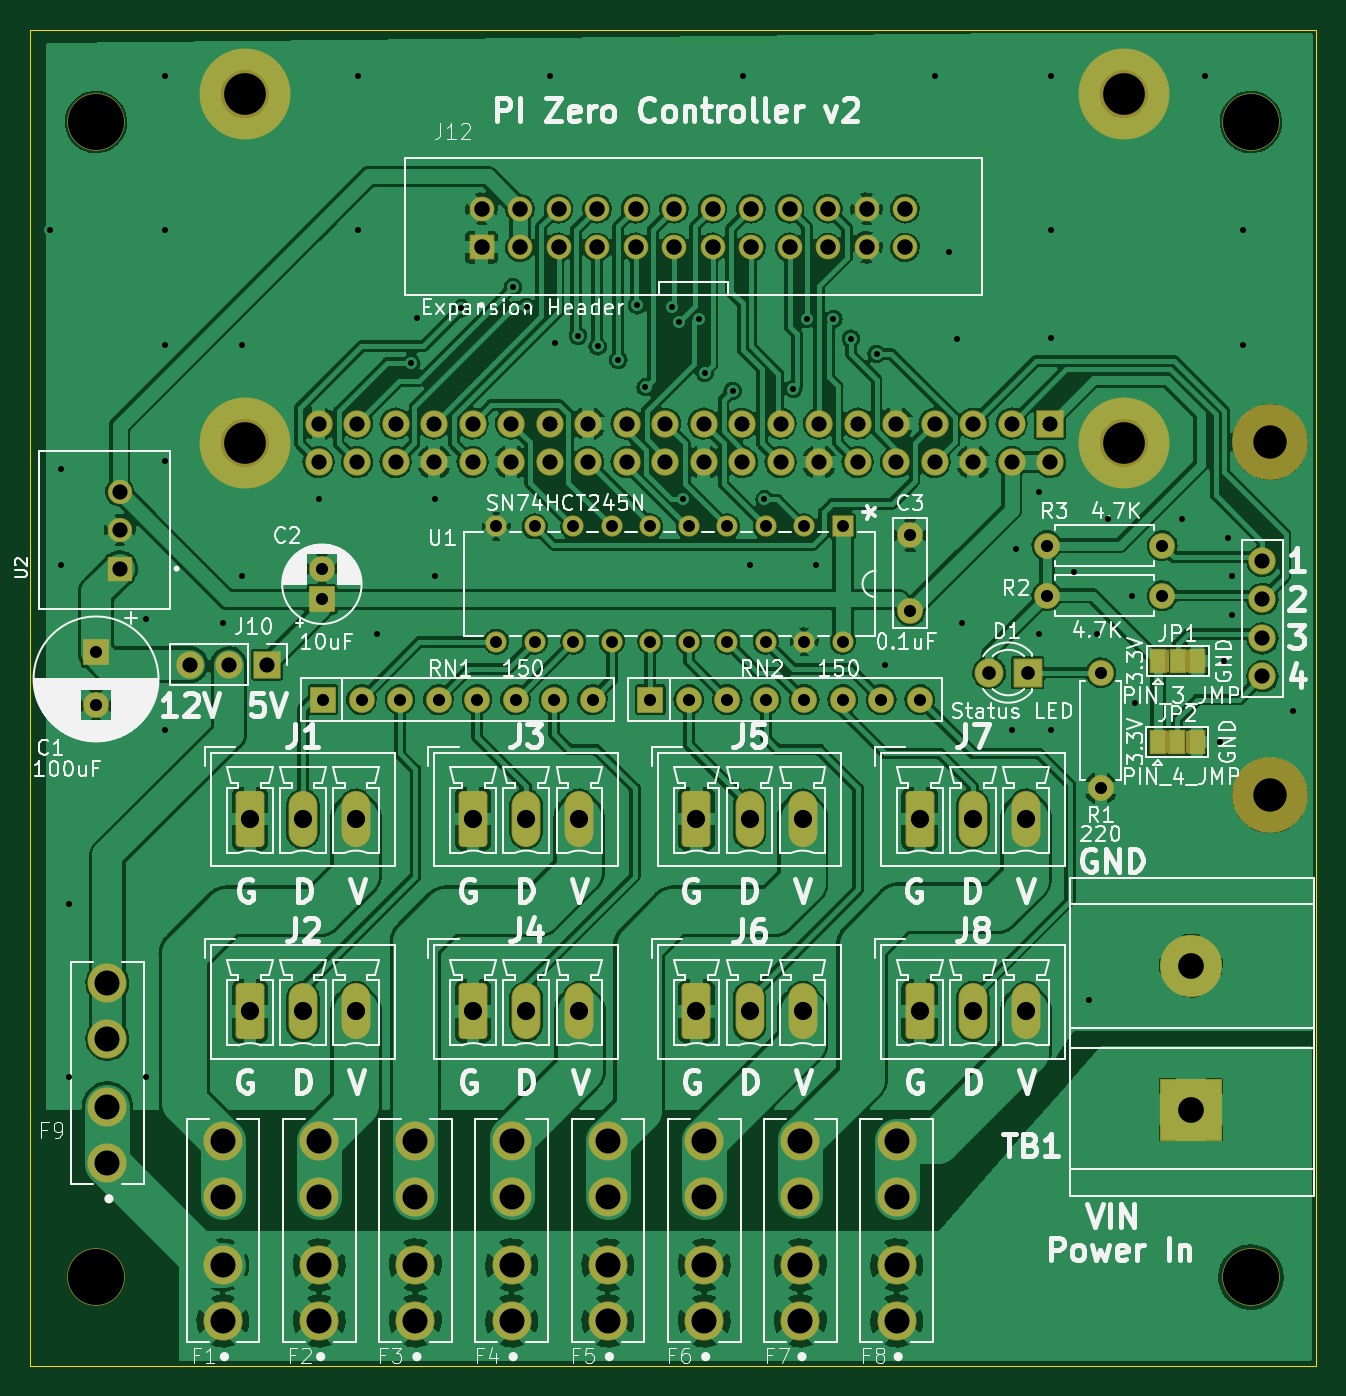
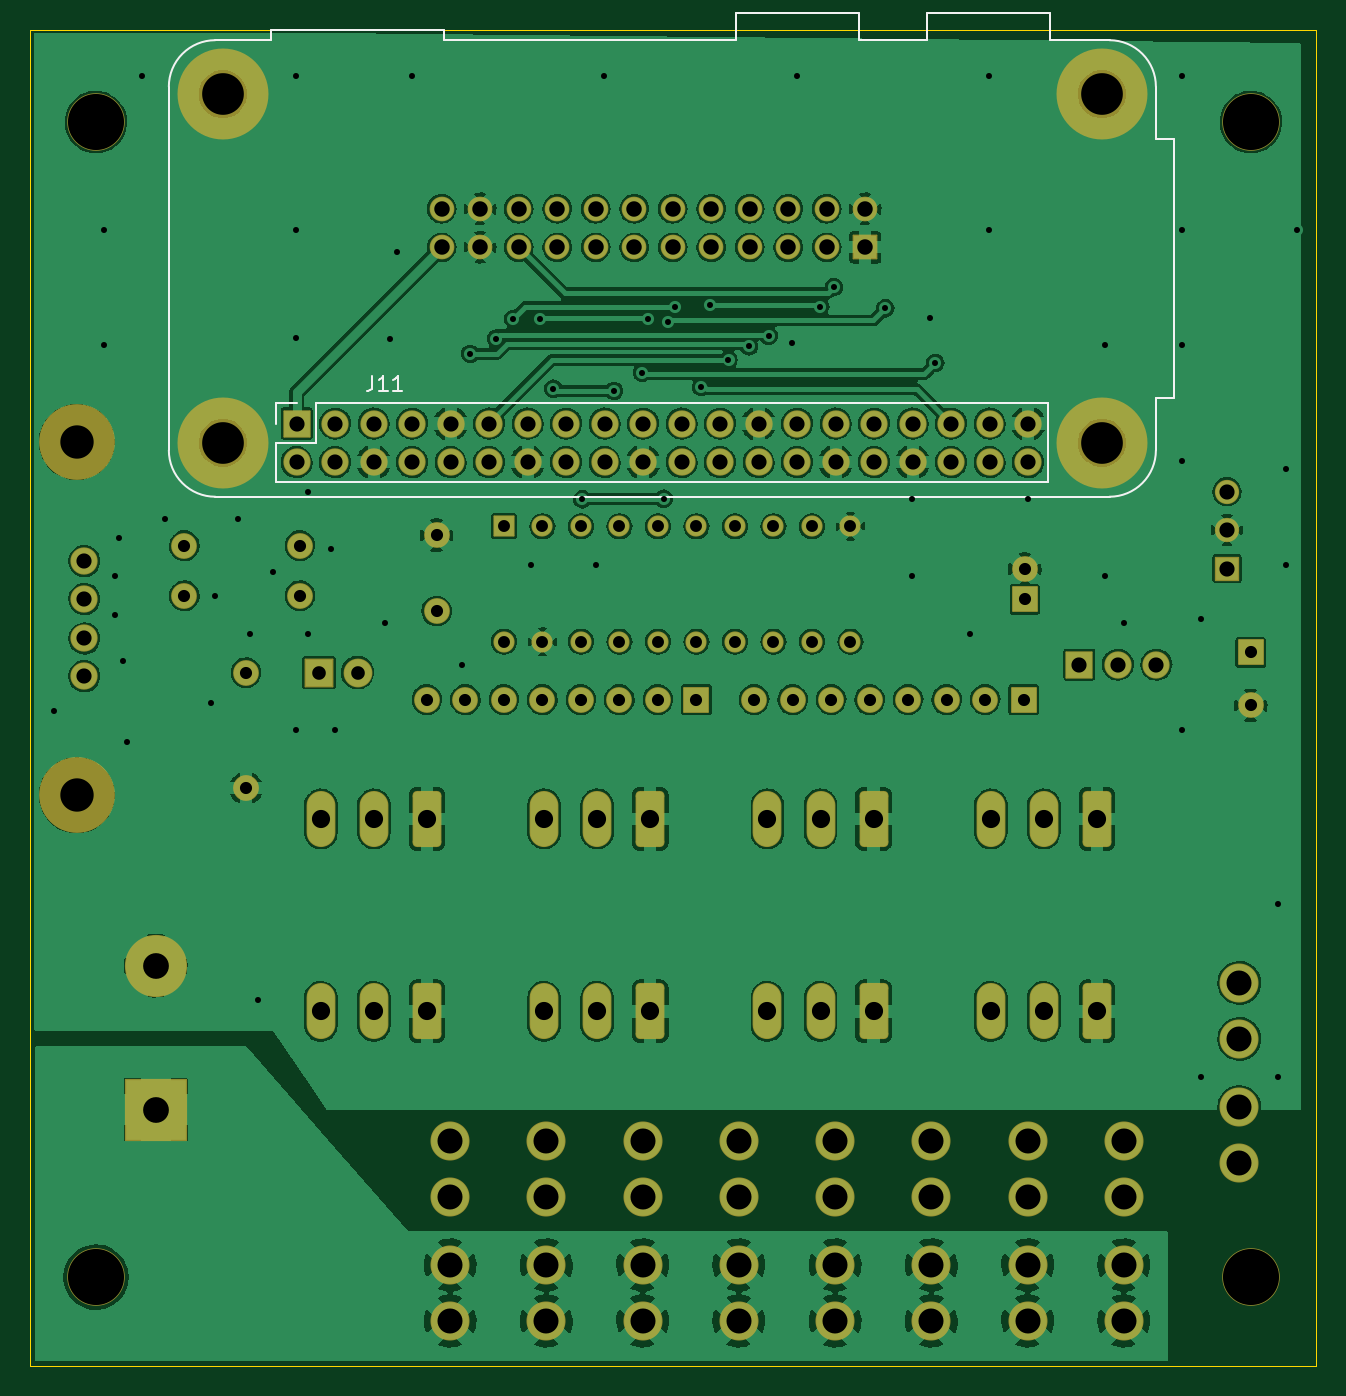
Circuit board: 11 layer files. Board 84.8 x 88.1 mm.
- bottom_copper: PI_W_Controller-B_Cu.gbr (435085 bytes)
- bottom_mask: PI_W_Controller-B_Mask.gbr (7706 bytes)
- paste: PI_W_Controller-B_Paste.gbr (496 bytes)
- bottom_silk: PI_W_Controller-B_Silkscreen.gbr (2749 bytes)
- outline: PI_W_Controller-Edge_Cuts.gbr (736 bytes)
- top_copper: PI_W_Controller-F_Cu.gbr (513294 bytes)
- top_mask: PI_W_Controller-F_Mask.gbr (10731 bytes)
- paste: PI_W_Controller-F_Paste.gbr (496 bytes)
- top_silk: PI_W_Controller-F_Silkscreen.gbr (102394 bytes)
- drill: PI_W_Controller-NPTH.drl (611 bytes)
- drill: PI_W_Controller-PTH.drl (4396 bytes)

=== bottom_copper: PI_W_Controller-B_Cu.gbr (435085 bytes, source omitted) ===
=== bottom_mask: PI_W_Controller-B_Mask.gbr (7706 bytes, source omitted) ===
=== paste: PI_W_Controller-B_Paste.gbr ===
G04 #@! TF.GenerationSoftware,KiCad,Pcbnew,(6.0.1)*
G04 #@! TF.CreationDate,2022-02-10T21:28:02-05:00*
G04 #@! TF.ProjectId,PI_W_Controller,50495f57-5f43-46f6-9e74-726f6c6c6572,v2*
G04 #@! TF.SameCoordinates,Original*
G04 #@! TF.FileFunction,Paste,Bot*
G04 #@! TF.FilePolarity,Positive*
%FSLAX46Y46*%
G04 Gerber Fmt 4.6, Leading zero omitted, Abs format (unit mm)*
G04 Created by KiCad (PCBNEW (6.0.1)) date 2022-02-10 21:28:02*
%MOMM*%
%LPD*%
G01*
G04 APERTURE LIST*
G04 APERTURE END LIST*
M02*

=== bottom_silk: PI_W_Controller-B_Silkscreen.gbr ===
G04 #@! TF.GenerationSoftware,KiCad,Pcbnew,(6.0.1)*
G04 #@! TF.CreationDate,2022-02-10T21:28:02-05:00*
G04 #@! TF.ProjectId,PI_W_Controller,50495f57-5f43-46f6-9e74-726f6c6c6572,v2*
G04 #@! TF.SameCoordinates,Original*
G04 #@! TF.FileFunction,Legend,Bot*
G04 #@! TF.FilePolarity,Positive*
%FSLAX46Y46*%
G04 Gerber Fmt 4.6, Leading zero omitted, Abs format (unit mm)*
G04 Created by KiCad (PCBNEW (6.0.1)) date 2022-02-10 21:28:02*
%MOMM*%
%LPD*%
G01*
G04 APERTURE LIST*
%ADD10C,0.150000*%
%ADD11C,0.120000*%
G04 APERTURE END LIST*
D10*
X177847523Y-68032380D02*
X177847523Y-68746666D01*
X177895142Y-68889523D01*
X177990380Y-68984761D01*
X178133238Y-69032380D01*
X178228476Y-69032380D01*
X176847523Y-69032380D02*
X177418952Y-69032380D01*
X177133238Y-69032380D02*
X177133238Y-68032380D01*
X177228476Y-68175238D01*
X177323714Y-68270476D01*
X177418952Y-68318095D01*
X175895142Y-69032380D02*
X176466571Y-69032380D01*
X176180857Y-69032380D02*
X176180857Y-68032380D01*
X176276095Y-68175238D01*
X176371333Y-68270476D01*
X176466571Y-68318095D01*
D11*
X124953000Y-52409000D02*
X126153000Y-52409000D01*
X184523000Y-45209000D02*
X184523000Y-45909000D01*
X184523000Y-45909000D02*
X188213000Y-45909000D01*
X133153000Y-44109000D02*
X141273000Y-44109000D01*
X124953000Y-69529000D02*
X124953000Y-52409000D01*
X173103000Y-45209000D02*
X184523000Y-45209000D01*
X173103000Y-45909000D02*
X173103000Y-45209000D01*
X184173000Y-69869000D02*
X182843000Y-69869000D01*
X133253000Y-75069000D02*
X133253000Y-69869000D01*
X181573000Y-72469000D02*
X181573000Y-69869000D01*
X126153000Y-69529000D02*
X126153000Y-72969000D01*
X184173000Y-72469000D02*
X181573000Y-72469000D01*
X141273000Y-44109000D02*
X141273000Y-45909000D01*
X126153000Y-69529000D02*
X124953000Y-69529000D01*
X184173000Y-75069000D02*
X133253000Y-75069000D01*
X129213000Y-45909000D02*
X133153000Y-45909000D01*
X153873000Y-45909000D02*
X173103000Y-45909000D01*
X126153000Y-52409000D02*
X126153000Y-48969000D01*
X181573000Y-69869000D02*
X133253000Y-69869000D01*
X153873000Y-44109000D02*
X153873000Y-45909000D01*
X129213000Y-76029000D02*
X188213000Y-76029000D01*
X145753000Y-45909000D02*
X145753000Y-44109000D01*
X141273000Y-45909000D02*
X145753000Y-45909000D01*
X191273000Y-72969000D02*
X191273000Y-48969000D01*
X145753000Y-44109000D02*
X153873000Y-44109000D01*
X184173000Y-71199000D02*
X184173000Y-69869000D01*
X133153000Y-45909000D02*
X133153000Y-44109000D01*
X184173000Y-75069000D02*
X184173000Y-72469000D01*
X191273000Y-48969000D02*
G75*
G03*
X188213000Y-45909000I-3059999J1D01*
G01*
X188213000Y-76029000D02*
G75*
G03*
X191273000Y-72969000I1J3059999D01*
G01*
X129213000Y-45909000D02*
G75*
G03*
X126153000Y-48969000I-1J-3059999D01*
G01*
X126153000Y-72969000D02*
G75*
G03*
X129213000Y-76029000I3059999J-1D01*
G01*
M02*

=== outline: PI_W_Controller-Edge_Cuts.gbr ===
G04 #@! TF.GenerationSoftware,KiCad,Pcbnew,(6.0.1)*
G04 #@! TF.CreationDate,2022-02-10T21:28:03-05:00*
G04 #@! TF.ProjectId,PI_W_Controller,50495f57-5f43-46f6-9e74-726f6c6c6572,v2*
G04 #@! TF.SameCoordinates,Original*
G04 #@! TF.FileFunction,Profile,NP*
%FSLAX46Y46*%
G04 Gerber Fmt 4.6, Leading zero omitted, Abs format (unit mm)*
G04 Created by KiCad (PCBNEW (6.0.1)) date 2022-02-10 21:28:03*
%MOMM*%
%LPD*%
G01*
G04 APERTURE LIST*
G04 #@! TA.AperFunction,Profile*
%ADD10C,0.050000*%
G04 #@! TD*
G04 APERTURE END LIST*
D10*
X115570000Y-133350000D02*
X115570000Y-45212000D01*
X115570000Y-45212000D02*
X200406000Y-45212000D01*
X200406000Y-45212000D02*
X200406000Y-133350000D01*
X200406000Y-133350000D02*
X115570000Y-133350000D01*
M02*

=== top_copper: PI_W_Controller-F_Cu.gbr (513294 bytes, source omitted) ===
=== top_mask: PI_W_Controller-F_Mask.gbr (10731 bytes, source omitted) ===
=== paste: PI_W_Controller-F_Paste.gbr ===
G04 #@! TF.GenerationSoftware,KiCad,Pcbnew,(6.0.1)*
G04 #@! TF.CreationDate,2022-02-10T21:28:02-05:00*
G04 #@! TF.ProjectId,PI_W_Controller,50495f57-5f43-46f6-9e74-726f6c6c6572,v2*
G04 #@! TF.SameCoordinates,Original*
G04 #@! TF.FileFunction,Paste,Top*
G04 #@! TF.FilePolarity,Positive*
%FSLAX46Y46*%
G04 Gerber Fmt 4.6, Leading zero omitted, Abs format (unit mm)*
G04 Created by KiCad (PCBNEW (6.0.1)) date 2022-02-10 21:28:02*
%MOMM*%
%LPD*%
G01*
G04 APERTURE LIST*
G04 APERTURE END LIST*
M02*

=== top_silk: PI_W_Controller-F_Silkscreen.gbr (102394 bytes, source omitted) ===
=== drill: PI_W_Controller-NPTH.drl ===
M48
; DRILL file {KiCad (6.0.1)} date Thu Feb 10 21:28:00 2022
; FORMAT={-:-/ absolute / inch / decimal}
; #@! TF.CreationDate,2022-02-10T21:28:00-05:00
; #@! TF.GenerationSoftware,Kicad,Pcbnew,(6.0.1)
; #@! TF.FileFunction,NonPlated,1,2,NPTH
FMAT,2
INCH
; #@! TA.AperFunction,NonPlated,NPTH,ComponentDrill
T1C0.0866
; #@! TA.AperFunction,NonPlated,NPTH,ComponentDrill
T2C0.1083
; #@! TA.AperFunction,NonPlated,NPTH,ComponentDrill
T3C0.1457
%
G90
G05
T1
X7.7697Y-2.8513
X7.7697Y-3.7687
T2
X5.1068Y-1.9476
X5.1068Y-2.8531
X7.3903Y-1.9476
X7.3903Y-2.8531
T3
X4.72Y-2.02
X4.72Y-5.02
X7.72Y-2.02
X7.72Y-5.02
T0
M30

=== drill: PI_W_Controller-PTH.drl ===
M48
; DRILL file {KiCad (6.0.1)} date Thu Feb 10 21:28:00 2022
; FORMAT={-:-/ absolute / inch / decimal}
; #@! TF.CreationDate,2022-02-10T21:28:00-05:00
; #@! TF.GenerationSoftware,Kicad,Pcbnew,(6.0.1)
; #@! TF.FileFunction,Plated,1,2,PTH
FMAT,2
INCH
; #@! TA.AperFunction,Plated,PTH,ViaDrill
T1C0.0157
; #@! TA.AperFunction,Plated,PTH,ComponentDrill
T2C0.0310
; #@! TA.AperFunction,Plated,PTH,ComponentDrill
T3C0.0315
; #@! TA.AperFunction,Plated,PTH,ComponentDrill
T4C0.0354
; #@! TA.AperFunction,Plated,PTH,ComponentDrill
T5C0.0394
; #@! TA.AperFunction,Plated,PTH,ComponentDrill
T6C0.0402
; #@! TA.AperFunction,Plated,PTH,ComponentDrill
T7C0.0472
; #@! TA.AperFunction,Plated,PTH,ComponentDrill
T8C0.0650
; #@! TA.AperFunction,Plated,PTH,ComponentDrill
T9C0.0669
%
G90
G05
T1
X4.6Y-2.3
X4.63Y-2.92
X4.63Y-3.17
X4.65Y-4.05
X4.65Y-4.5
X4.85Y-3.31
X4.85Y-4.5
X4.9Y-1.9
X4.9Y-2.3
X4.9Y-2.6
X4.9Y-2.9
X4.9Y-3.6
X5.05Y-3.32
X5.1Y-2.6
X5.1Y-3.2
X5.3Y-3.0
X5.4Y-1.9
X5.4Y-2.3
X5.45Y-3.35
X5.5394Y-2.6457
X5.5531Y-2.5295
X5.6Y-3.0
X5.6Y-3.2
X5.6693Y-2.5039
X5.8031Y-2.4488
X5.8386Y-2.5
X5.9Y-1.9
X5.9114Y-2.5945
X5.9724Y-2.5748
X6.0236Y-2.6024
X6.0768Y-2.6378
X6.126Y-2.4961
X6.1476Y-2.7087
X6.2165Y-2.5
X6.2343Y-2.5404
X6.2455Y-2.9986
X6.2858Y-2.5319
X6.3012Y-2.6713
X6.374Y-2.7185
X6.4Y-1.9
X6.42Y-3.17
X6.4567Y-3.0
X6.5315Y-2.7126
X6.5665Y-2.5311
X6.59Y-3.17
X6.6358Y-2.5315
X6.6811Y-2.5827
X6.748Y-2.622
X6.77Y-3.43
X6.9Y-1.9
X6.937Y-2.3563
X6.9567Y-2.5846
X6.97Y-3.32
X7.1Y-3.6
X7.11Y-3.13
X7.17Y-2.98
X7.17Y-3.35
X7.2Y-1.9
X7.2Y-2.3
X7.2Y-2.58
X7.2Y-3.6
X7.26Y-3.19
X7.3Y-4.3
X7.32Y-3.35
X7.35Y-3.05
X7.41Y-3.25
X7.42Y-3.53
X7.54Y-3.05
X7.6Y-1.9
X7.64Y-3.63
X7.65Y-3.42
X7.66Y-3.1
X7.67Y-3.2
X7.67Y-3.3
X7.7Y-2.3
X7.7Y-2.6
X7.83Y-3.55
T2
X5.76Y-3.07
X5.76Y-3.37
X5.86Y-3.07
X5.86Y-3.37
X5.96Y-3.07
X5.96Y-3.37
X6.06Y-3.07
X6.06Y-3.37
X6.16Y-3.07
X6.16Y-3.37
X6.26Y-3.07
X6.26Y-3.37
X6.36Y-3.07
X6.36Y-3.37
X6.46Y-3.07
X6.46Y-3.37
X6.56Y-3.07
X6.56Y-3.37
X6.66Y-3.07
X6.66Y-3.37
T3
X4.7205Y-3.3976
X4.7205Y-3.5354
X5.3071Y-3.1811
X5.3071Y-3.2598
X5.31Y-3.52
X5.41Y-3.52
X5.51Y-3.52
X5.61Y-3.52
X5.71Y-3.52
X5.81Y-3.52
X5.91Y-3.52
X6.01Y-3.52
X6.16Y-3.52
X6.26Y-3.52
X6.36Y-3.52
X6.46Y-3.52
X6.56Y-3.52
X6.66Y-3.52
X6.76Y-3.52
X6.835Y-3.0931
X6.835Y-3.29
X6.86Y-3.52
X7.19Y-3.12
X7.19Y-3.25
X7.33Y-3.45
X7.33Y-3.75
X7.49Y-3.12
X7.49Y-3.25
T4
X7.0402Y-3.45
X7.1402Y-3.45
T5
X4.782Y-2.98
X4.782Y-3.08
X4.782Y-3.18
X4.9654Y-3.4291
X5.0654Y-3.4291
X5.1654Y-3.4291
X5.2985Y-2.8031
X5.2985Y-2.9031
X5.3985Y-2.8031
X5.3985Y-2.9031
X5.4985Y-2.8031
X5.4985Y-2.9031
X5.5985Y-2.8031
X5.5985Y-2.9031
X5.6985Y-2.8031
X5.6985Y-2.9031
X5.7985Y-2.8031
X5.7985Y-2.9031
X5.8985Y-2.8031
X5.8985Y-2.9031
X5.9985Y-2.8031
X5.9985Y-2.9031
X6.0985Y-2.8031
X6.0985Y-2.9031
X6.1985Y-2.8031
X6.1985Y-2.9031
X6.2985Y-2.8031
X6.2985Y-2.9031
X6.3985Y-2.8031
X6.3985Y-2.9031
X6.4985Y-2.8031
X6.4985Y-2.9031
X6.5985Y-2.8031
X6.5985Y-2.9031
X6.6985Y-2.8031
X6.6985Y-2.9031
X6.7985Y-2.8031
X6.7985Y-2.9031
X6.8985Y-2.8031
X6.8985Y-2.9031
X6.9985Y-2.8031
X6.9985Y-2.9031
X7.0985Y-2.8031
X7.0985Y-2.9031
X7.1985Y-2.8031
X7.1985Y-2.9031
X7.75Y-3.1604
X7.75Y-3.2588
X7.75Y-3.3612
X7.75Y-3.4596
T6
X5.7217Y-2.2453
X5.7217Y-2.3453
X5.8217Y-2.2453
X5.8217Y-2.3453
X5.9217Y-2.2453
X5.9217Y-2.3453
X6.0217Y-2.2453
X6.0217Y-2.3453
X6.1217Y-2.2453
X6.1217Y-2.3453
X6.2217Y-2.2453
X6.2217Y-2.3453
X6.3217Y-2.2453
X6.3217Y-2.3453
X6.4217Y-2.2453
X6.4217Y-2.3453
X6.5217Y-2.2453
X6.5217Y-2.3453
X6.6217Y-2.2453
X6.6217Y-2.3453
X6.7217Y-2.2453
X6.7217Y-2.3453
X6.8217Y-2.2453
X6.8217Y-2.3453
T7
X5.12Y-3.83
X5.12Y-4.33
X5.2578Y-3.83
X5.2578Y-4.33
X5.3956Y-3.83
X5.3956Y-4.33
X5.7Y-3.83
X5.7Y-4.33
X5.8378Y-3.83
X5.8378Y-4.33
X5.9756Y-3.83
X5.9756Y-4.33
X6.28Y-3.83
X6.28Y-4.33
X6.4178Y-3.83
X6.4178Y-4.33
X6.5556Y-3.83
X6.5556Y-4.33
X6.86Y-3.83
X6.86Y-4.33
X6.9978Y-3.83
X6.9978Y-4.33
X7.1356Y-3.83
X7.1356Y-4.33
T8
X4.75Y-4.2557
X4.75Y-4.4014
X4.75Y-4.5786
X4.75Y-4.7243
X5.05Y-4.6657
X5.05Y-4.8114
X5.05Y-4.9886
X5.05Y-5.1343
X5.3Y-4.6657
X5.3Y-4.8114
X5.3Y-4.9886
X5.3Y-5.1343
X5.55Y-4.6657
X5.55Y-4.8114
X5.55Y-4.9886
X5.55Y-5.1343
X5.8Y-4.6657
X5.8Y-4.8114
X5.8Y-4.9886
X5.8Y-5.1343
X6.05Y-4.6657
X6.05Y-4.8114
X6.05Y-4.9886
X6.05Y-5.1343
X6.3Y-4.6657
X6.3Y-4.8114
X6.3Y-4.9886
X6.3Y-5.1343
X6.55Y-4.6657
X6.55Y-4.8114
X6.55Y-4.9886
X6.55Y-5.1343
X6.8Y-4.6657
X6.8Y-4.8114
X6.8Y-4.9886
X6.8Y-5.1343
T9
X7.5643Y-4.2112
X7.5643Y-4.5852
T0
M30

